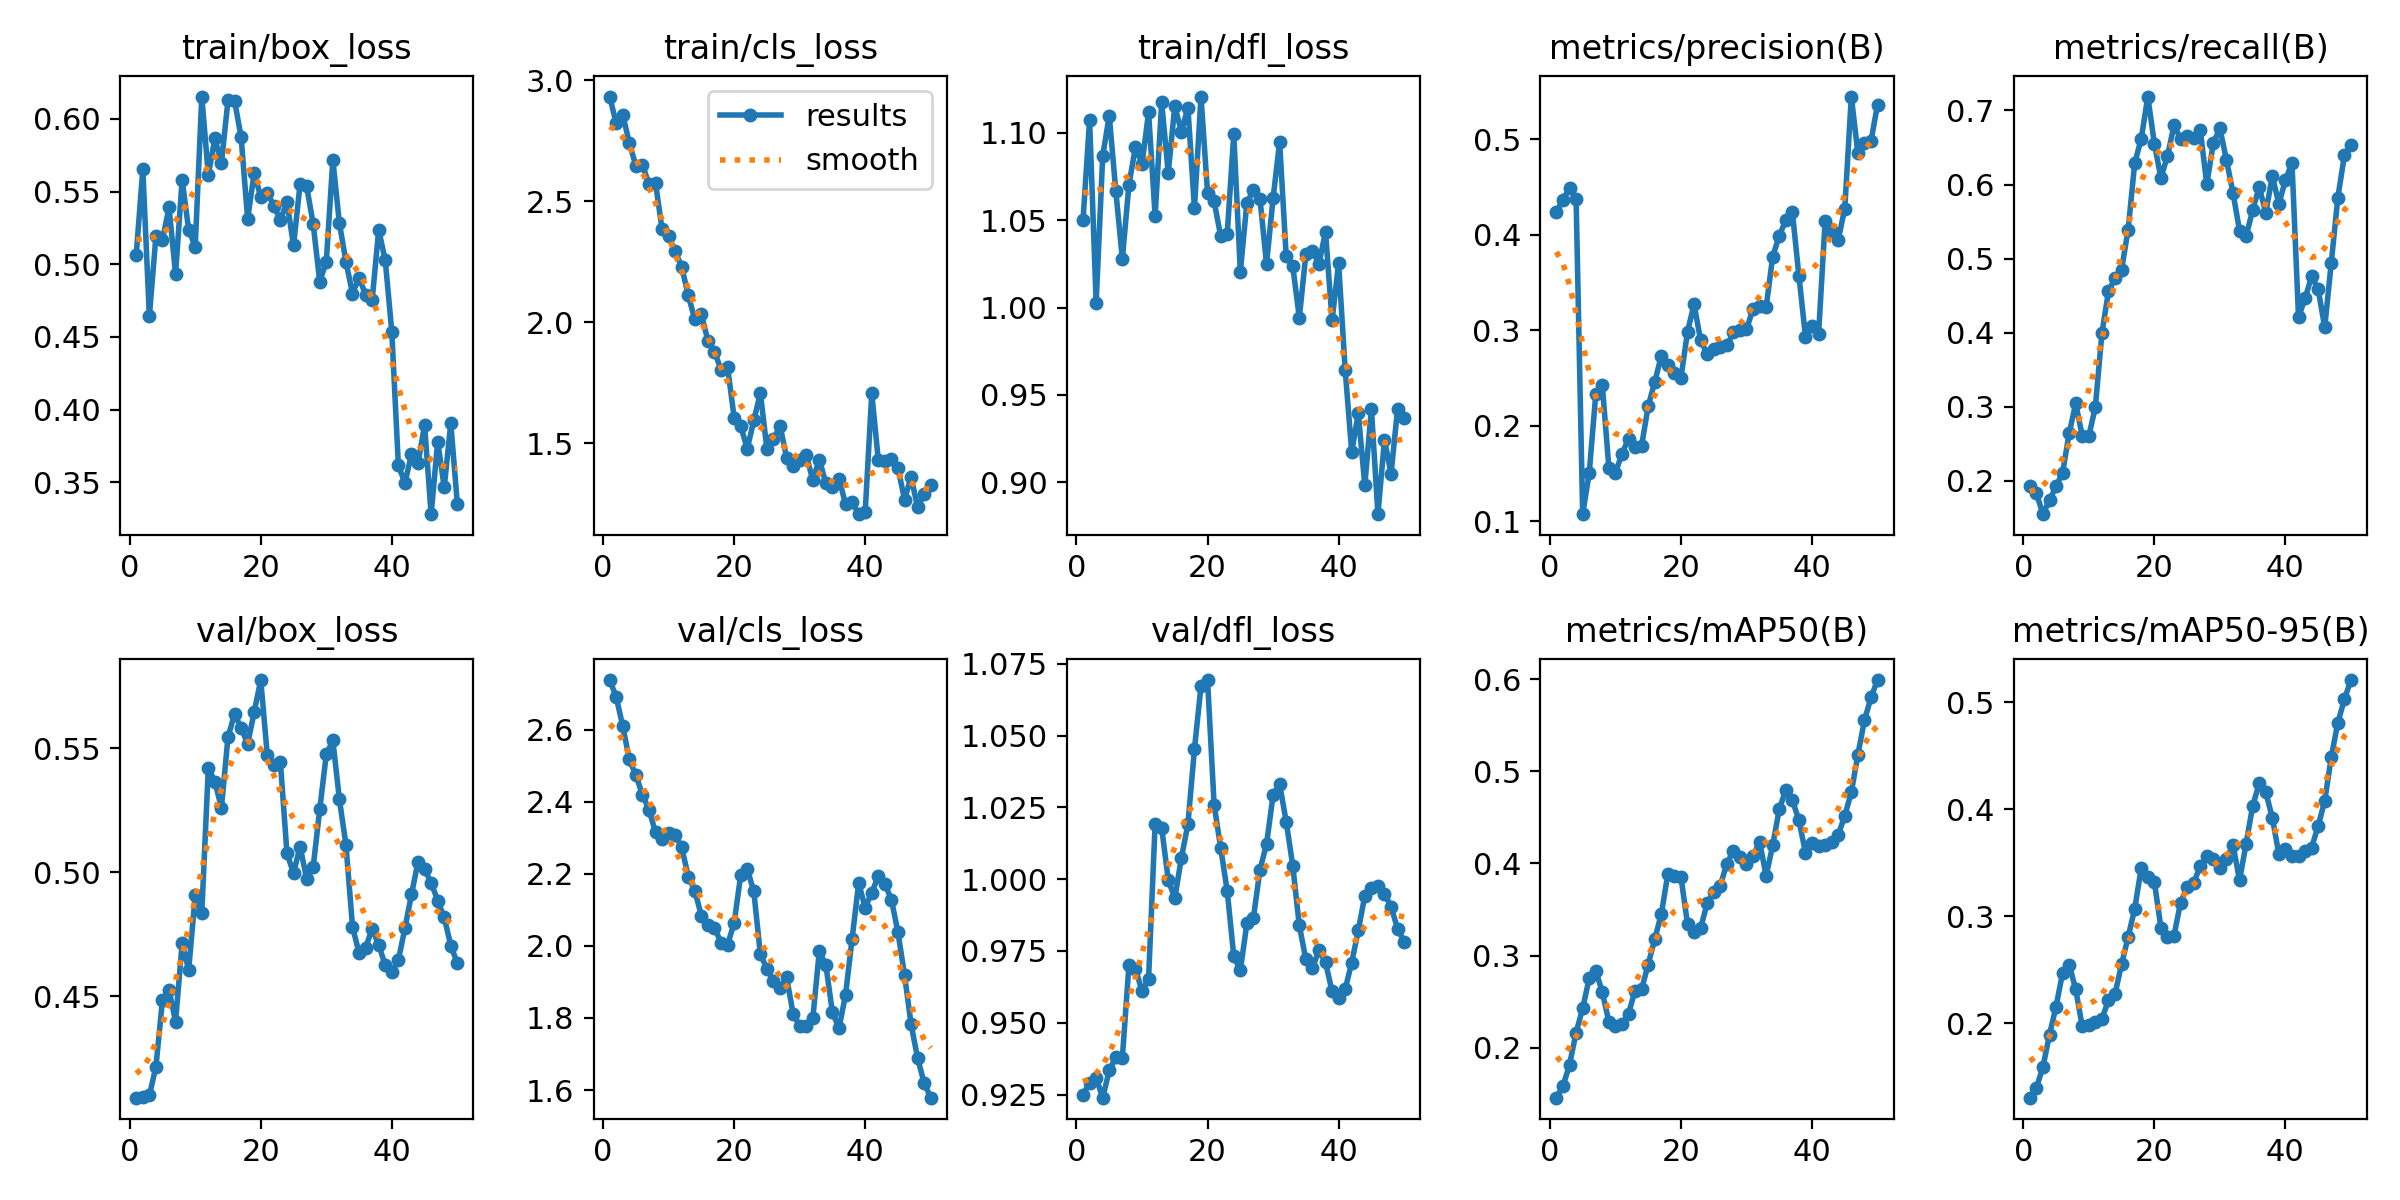

The file beside this chart, header and first rows:
epoch, time, train/box_loss, train/cls_loss, train/dfl_loss, metrics/precision(B), metrics/recall(B), metrics/mAP50(B), metrics/mAP50-95(B), val/box_loss, val/cls_loss, val/dfl_loss, lr/pg0, lr/pg1, lr/pg2
1, 9.162, 0.5067, 2.934, 1.05, 0.4239, 0.1925, 0.1459, 0.1303, 0.409, 2.737, 0.925, 4.287e-05, 4.287e-05, 4.287e-05
2, 13.57, 0.5654, 2.823, 1.107, 0.4368, 0.1831, 0.1584, 0.1394, 0.4093, 2.691, 0.9292, 9.80494e-05, 9.80494e-05, 9.80494e-05
3, 15.82, 0.4644, 2.858, 1.003, 0.4489, 0.1549, 0.1818, 0.1592, 0.4098, 2.609, 0.9308, 0.000151, 0.000151, 0.000151
4, 17.99, 0.5192, 2.742, 1.087, 0.4375, 0.1737, 0.2165, 0.1892, 0.4215, 2.517, 0.9239, 0.0002016, 0.0002016, 0.0002016
5, 20.09, 0.5168, 2.647, 1.11, 0.1074, 0.1925, 0.2427, 0.2155, 0.4483, 2.473, 0.9334, 0.00025, 0.00025, 0.00025
6, 22.21, 0.5392, 2.652, 1.067, 0.1503, 0.211, 0.2753, 0.2471, 0.4524, 2.42, 0.9381, 0.0002961, 0.0002961, 0.0002961
7, 24.29, 0.4933, 2.571, 1.028, 0.233, 0.2641, 0.2838, 0.2547, 0.4397, 2.377, 0.9379, 0.00034, 0.00034, 0.00034
8, 26.41, 0.5582, 2.576, 1.07, 0.2423, 0.3046, 0.2604, 0.2314, 0.4713, 2.315, 0.97, 0.0003816, 0.0003816, 0.0003816
9, 28.49, 0.5237, 2.384, 1.092, 0.156, 0.2603, 0.2281, 0.1969, 0.4606, 2.296, 0.9689, 0.0004209, 0.0004209, 0.0004209
10, 30.88, 0.5121, 2.355, 1.082, 0.1507, 0.2603, 0.2231, 0.198, 0.4907, 2.313, 0.961, 0.000458, 0.000458, 0.000458
11, 32.98, 0.6154, 2.294, 1.112, 0.1707, 0.2999, 0.2259, 0.2009, 0.4835, 2.307, 0.9654, 0.0004928, 0.0004928, 0.0004928
12, 35, 0.5615, 2.228, 1.052, 0.1862, 0.3994, 0.2371, 0.2041, 0.5423, 2.273, 1.019, 0.0005253, 0.0005253, 0.0005253
13, 37.11, 0.5867, 2.111, 1.117, 0.1778, 0.456, 0.2621, 0.2212, 0.5364, 2.192, 1.018, 0.0005556, 0.0005556, 0.0005556
14, 39.18, 0.5696, 2.012, 1.077, 0.1792, 0.4732, 0.2638, 0.2273, 0.5261, 2.152, 0.9999, 0.0005836, 0.0005836, 0.0005836
15, 41.34, 0.613, 2.033, 1.115, 0.2205, 0.4852, 0.2904, 0.255, 0.5546, 2.083, 0.9933, 0.0006094, 0.0006094, 0.0006094
16, 43.35, 0.6127, 1.923, 1.101, 0.2459, 0.5392, 0.318, 0.2806, 0.5638, 2.058, 1.007, 0.0006329, 0.0006329, 0.0006329
17, 45.38, 0.5875, 1.878, 1.114, 0.2729, 0.6288, 0.3449, 0.3068, 0.5583, 2.05, 1.019, 0.0006541, 0.0006541, 0.0006541
18, 47.68, 0.5312, 1.804, 1.057, 0.2638, 0.6619, 0.3886, 0.3451, 0.5518, 2.009, 1.045, 0.0006731, 0.0006731, 0.0006731
19, 49.64, 0.5629, 1.814, 1.121, 0.2556, 0.7188, 0.3867, 0.337, 0.5647, 2.003, 1.067, 0.0006898, 0.0006898, 0.0006898
20, 51.67, 0.5462, 1.606, 1.066, 0.2501, 0.6551, 0.3854, 0.3321, 0.5776, 2.063, 1.069, 0.0007042, 0.0007042, 0.0007042
21, 53.73, 0.5493, 1.571, 1.061, 0.2983, 0.6092, 0.3342, 0.2892, 0.5471, 2.196, 1.026, 0.0007164, 0.0007164, 0.0007164
22, 55.73, 0.5401, 1.476, 1.041, 0.3273, 0.6385, 0.3261, 0.2808, 0.5433, 2.212, 1.011, 0.0007263, 0.0007263, 0.0007263
23, 57.75, 0.5305, 1.594, 1.042, 0.2895, 0.6798, 0.3298, 0.2818, 0.5444, 2.151, 0.9959, 0.0007339, 0.0007339, 0.0007339
24, 59.77, 0.543, 1.707, 1.099, 0.2751, 0.6619, 0.3567, 0.3126, 0.5076, 1.976, 0.9732, 0.0007393, 0.0007393, 0.0007393
25, 62.03, 0.5129, 1.476, 1.02, 0.2804, 0.6653, 0.3691, 0.3271, 0.4996, 1.937, 0.9682, 0.0007424, 0.0007424, 0.0007424
26, 64, 0.5552, 1.516, 1.06, 0.2823, 0.6632, 0.376, 0.3313, 0.5103, 1.903, 0.9846, 0.0007216, 0.0007216, 0.0007216
27, 65.95, 0.5538, 1.573, 1.067, 0.284, 0.6738, 0.3996, 0.3466, 0.4974, 1.882, 0.9867, 0.0006934, 0.0006934, 0.0006934
28, 68.48, 0.5277, 1.441, 1.062, 0.2977, 0.6004, 0.4137, 0.3561, 0.5021, 1.912, 1.003, 0.0006651, 0.0006651, 0.0006651
29, 70.57, 0.488, 1.405, 1.025, 0.3004, 0.6559, 0.407, 0.3534, 0.5254, 1.812, 1.012, 0.0006368, 0.0006368, 0.0006368
30, 72.73, 0.5019, 1.429, 1.063, 0.3008, 0.6759, 0.3999, 0.3453, 0.5475, 1.777, 1.029, 0.0006085, 0.0006085, 0.0006085
31, 74.78, 0.5717, 1.449, 1.095, 0.3225, 0.6332, 0.4084, 0.3534, 0.5533, 1.778, 1.033, 0.0005802, 0.0005802, 0.0005802
32, 76.81, 0.5283, 1.348, 1.029, 0.3258, 0.5889, 0.4235, 0.3668, 0.5294, 1.799, 1.02, 0.0005519, 0.0005519, 0.0005519
33, 79.06, 0.5018, 1.432, 1.024, 0.324, 0.5377, 0.3865, 0.3334, 0.5111, 1.986, 1.005, 0.0005236, 0.0005236, 0.0005236
34, 81.05, 0.4799, 1.333, 0.9942, 0.3772, 0.5303, 0.4197, 0.3677, 0.478, 1.946, 0.9839, 0.0004953, 0.0004953, 0.0004953
35, 83.08, 0.4908, 1.317, 1.03, 0.3988, 0.5652, 0.4589, 0.4028, 0.4673, 1.815, 0.972, 0.000467, 0.000467, 0.000467
36, 85.13, 0.4791, 1.353, 1.032, 0.4153, 0.5967, 0.4797, 0.4243, 0.4695, 1.772, 0.969, 0.0004387, 0.0004387, 0.0004387
37, 87.13, 0.4755, 1.248, 1.025, 0.4238, 0.5618, 0.4688, 0.416, 0.4772, 1.865, 0.9753, 0.0004104, 0.0004104, 0.0004104
38, 89.22, 0.5237, 1.256, 1.043, 0.357, 0.6113, 0.4469, 0.3921, 0.4707, 2.02, 0.971, 0.0003821, 0.0003821, 0.0003821
39, 91.19, 0.5026, 1.206, 0.9927, 0.2934, 0.5738, 0.4118, 0.3579, 0.4624, 2.174, 0.961, 0.0003538, 0.0003538, 0.0003538
40, 93.37, 0.4534, 1.216, 1.025, 0.3041, 0.6058, 0.4221, 0.3628, 0.4596, 2.106, 0.9587, 0.0003255, 0.0003255, 0.0003255
41, 99.12, 0.3617, 1.707, 0.9644, 0.2957, 0.6294, 0.419, 0.356, 0.4645, 2.147, 0.9617, 0.0002972, 0.0002972, 0.0002972
42, 101.1, 0.3495, 1.43, 0.9175, 0.4144, 0.421, 0.4204, 0.3566, 0.4774, 2.193, 0.971, 0.0002689, 0.0002689, 0.0002689
43, 103.2, 0.3692, 1.425, 0.9394, 0.4034, 0.4461, 0.4229, 0.361, 0.491, 2.172, 0.9821, 0.0002406, 0.0002406, 0.0002406
44, 105.2, 0.3633, 1.435, 0.8984, 0.3946, 0.4762, 0.4309, 0.3641, 0.5042, 2.128, 0.9942, 0.0002123, 0.0002123, 0.0002123
45, 107.2, 0.3893, 1.397, 0.9421, 0.4275, 0.4586, 0.4519, 0.3843, 0.5012, 2.037, 0.9969, 0.0001841, 0.0001841, 0.0001841
46, 109.2, 0.328, 1.266, 0.8818, 0.5447, 0.4071, 0.4772, 0.4078, 0.4957, 1.919, 0.9976, 0.0001558, 0.0001558, 0.0001558
47, 111.3, 0.378, 1.36, 0.9244, 0.4851, 0.4945, 0.5181, 0.4487, 0.4886, 1.783, 0.995, 0.0001275, 0.0001275, 0.0001275
48, 114, 0.3466, 1.234, 0.9048, 0.4959, 0.5823, 0.5553, 0.4809, 0.4817, 1.688, 0.9904, 9.91726e-05, 9.91726e-05, 9.91726e-05
49, 116.7, 0.3906, 1.289, 0.9422, 0.4981, 0.6394, 0.5801, 0.5027, 0.4704, 1.619, 0.9828, 7.08784e-05, 7.08784e-05, 7.08784e-05
50, 119, 0.335, 1.325, 0.9366, 0.5363, 0.6535, 0.599, 0.5207, 0.4632, 1.579, 0.9782, 4.25842e-05, 4.25842e-05, 4.25842e-05
